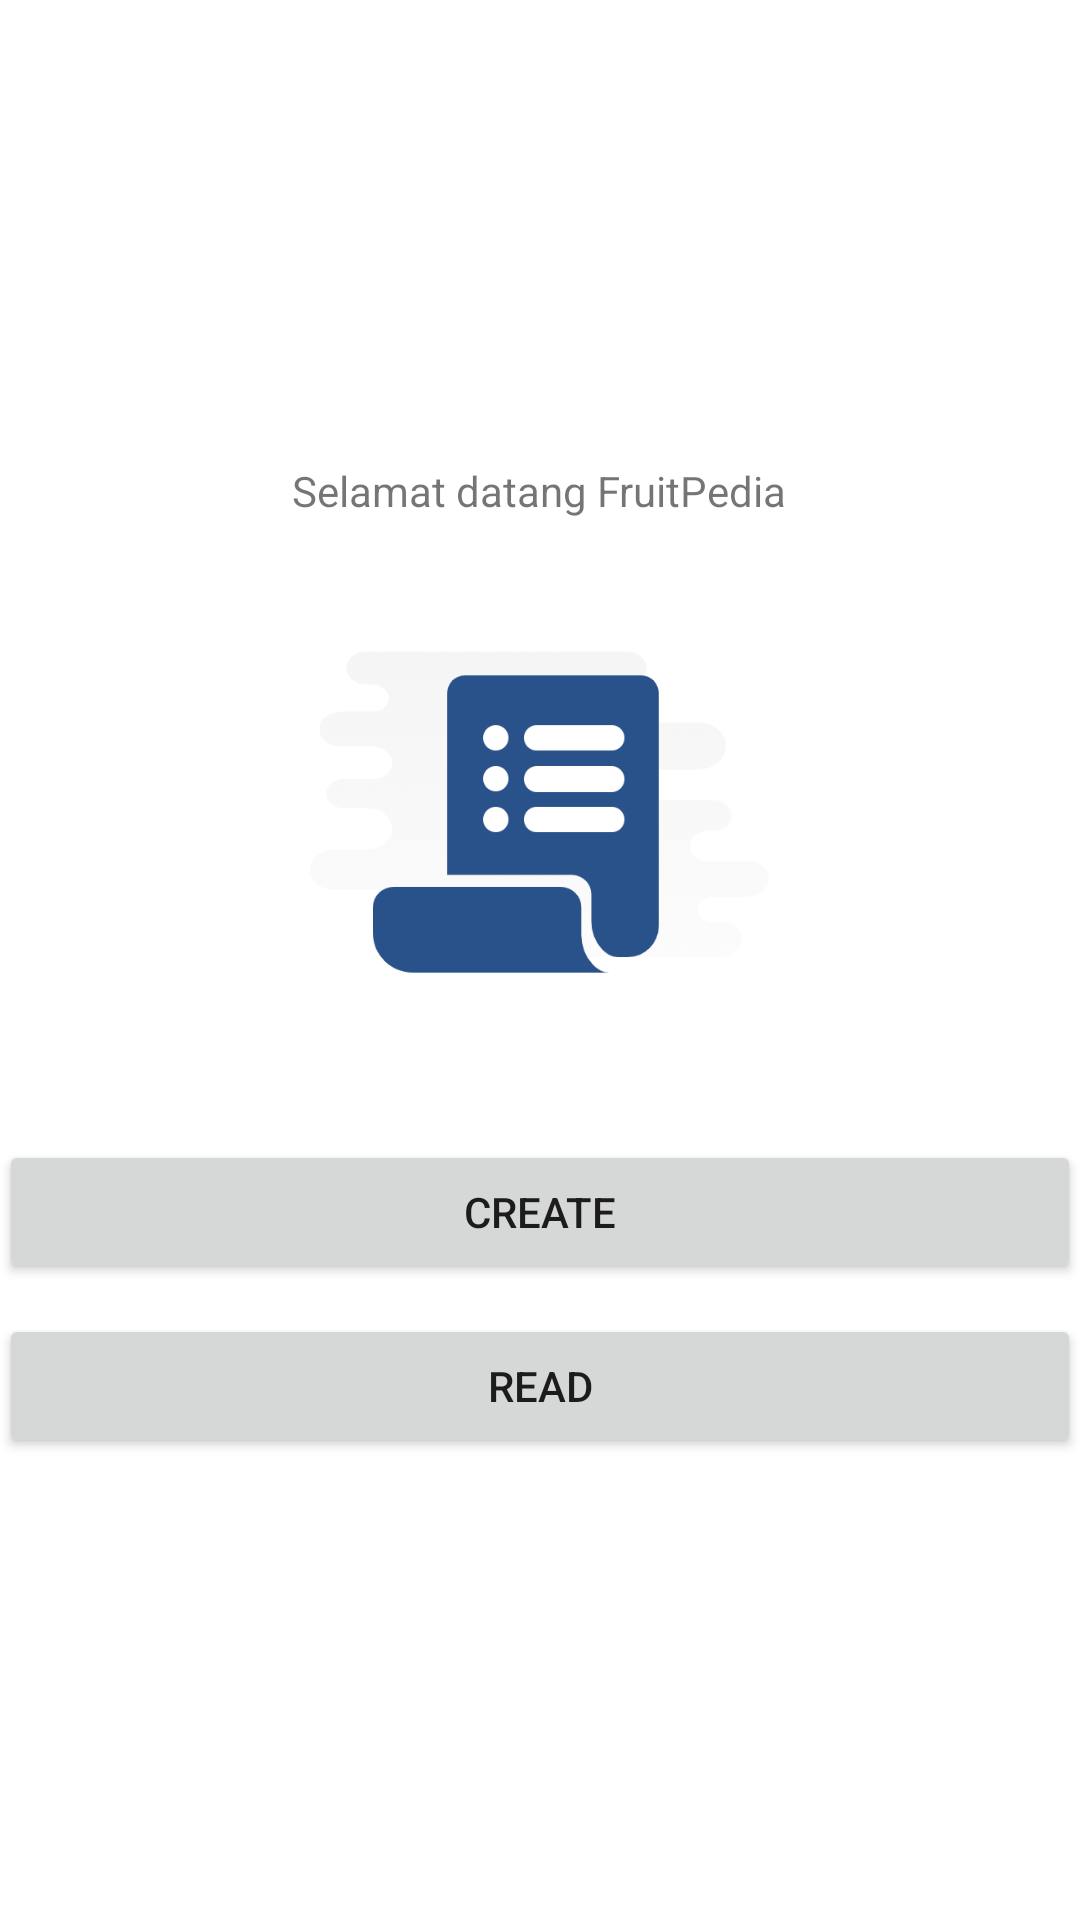

Android layout source for this screen:
<!-- AndroidManifest.xml: application theme Theme.Pertemuan7_sql -->
<!-- res/layout/activity_main.xml -->
<?xml version="1.0" encoding="utf-8"?>
<LinearLayout
    xmlns:android="http://schemas.android.com/apk/res/android"
    android:orientation="vertical"
    xmlns:tools="http://schemas.android.com/tools"
    android:layout_width="match_parent"
    android:layout_height="match_parent"
    android:paddingBottom="@dimen/activity_vertical_margin"
    android:paddingLeft="@dimen/activity_horizontal_margin"
    android:paddingRight="@dimen/activity_horizontal_margin"
    android:paddingTop="@dimen/activity_vertical_margin"
    android:gravity="center"
    tools:context=".MainActivity">

    <TextView
        android:layout_width="wrap_content"
        android:layout_height="wrap_content"
        android:text="Selamat datang FruitPedia" />

    <ImageView
        android:layout_width="245dp"
        android:layout_height="187dp"
        android:src="@drawable/depan">
    </ImageView>


    <Button
        android:layout_width="match_parent"
        android:layout_height="wrap_content"
        android:layout_marginTop="20dp"
        android:onClick="create"
        android:text="create"
        />

    <Button
        android:layout_width="match_parent"
        android:layout_height="wrap_content"
        android:text="read"
        android:onClick="read"
        android:layout_marginTop="10dp"/>
</LinearLayout>
<!-- resources referenced by this layout -->
<resources>
  <!-- drawable depan: png bitmap (drawable, 30245 bytes) -->
  <style name="Theme.Pertemuan7_sql" parent="Theme.MaterialComponents.DayNight.DarkActionBar">
          
          <item name="colorPrimary">@color/purple_500</item>
          <item name="colorPrimaryVariant">@color/purple_700</item>
          <item name="colorOnPrimary">@color/white</item>
          
          <item name="colorSecondary">@color/teal_200</item>
          <item name="colorSecondaryVariant">@color/teal_700</item>
          <item name="colorOnSecondary">@color/black</item>
          
          <item name="android:statusBarColor" tools:targetApi="l">?attr/colorPrimaryVariant</item>
          
      </style>
  <color name="purple_500">#FF6200EE</color>
  <color name="purple_700">#FF3700B3</color>
  <color name="white">#FFFFFFFF</color>
  <color name="teal_200">#FF03DAC5</color>
  <color name="teal_700">#FF018786</color>
  <color name="black">#FF000000</color>
</resources>
